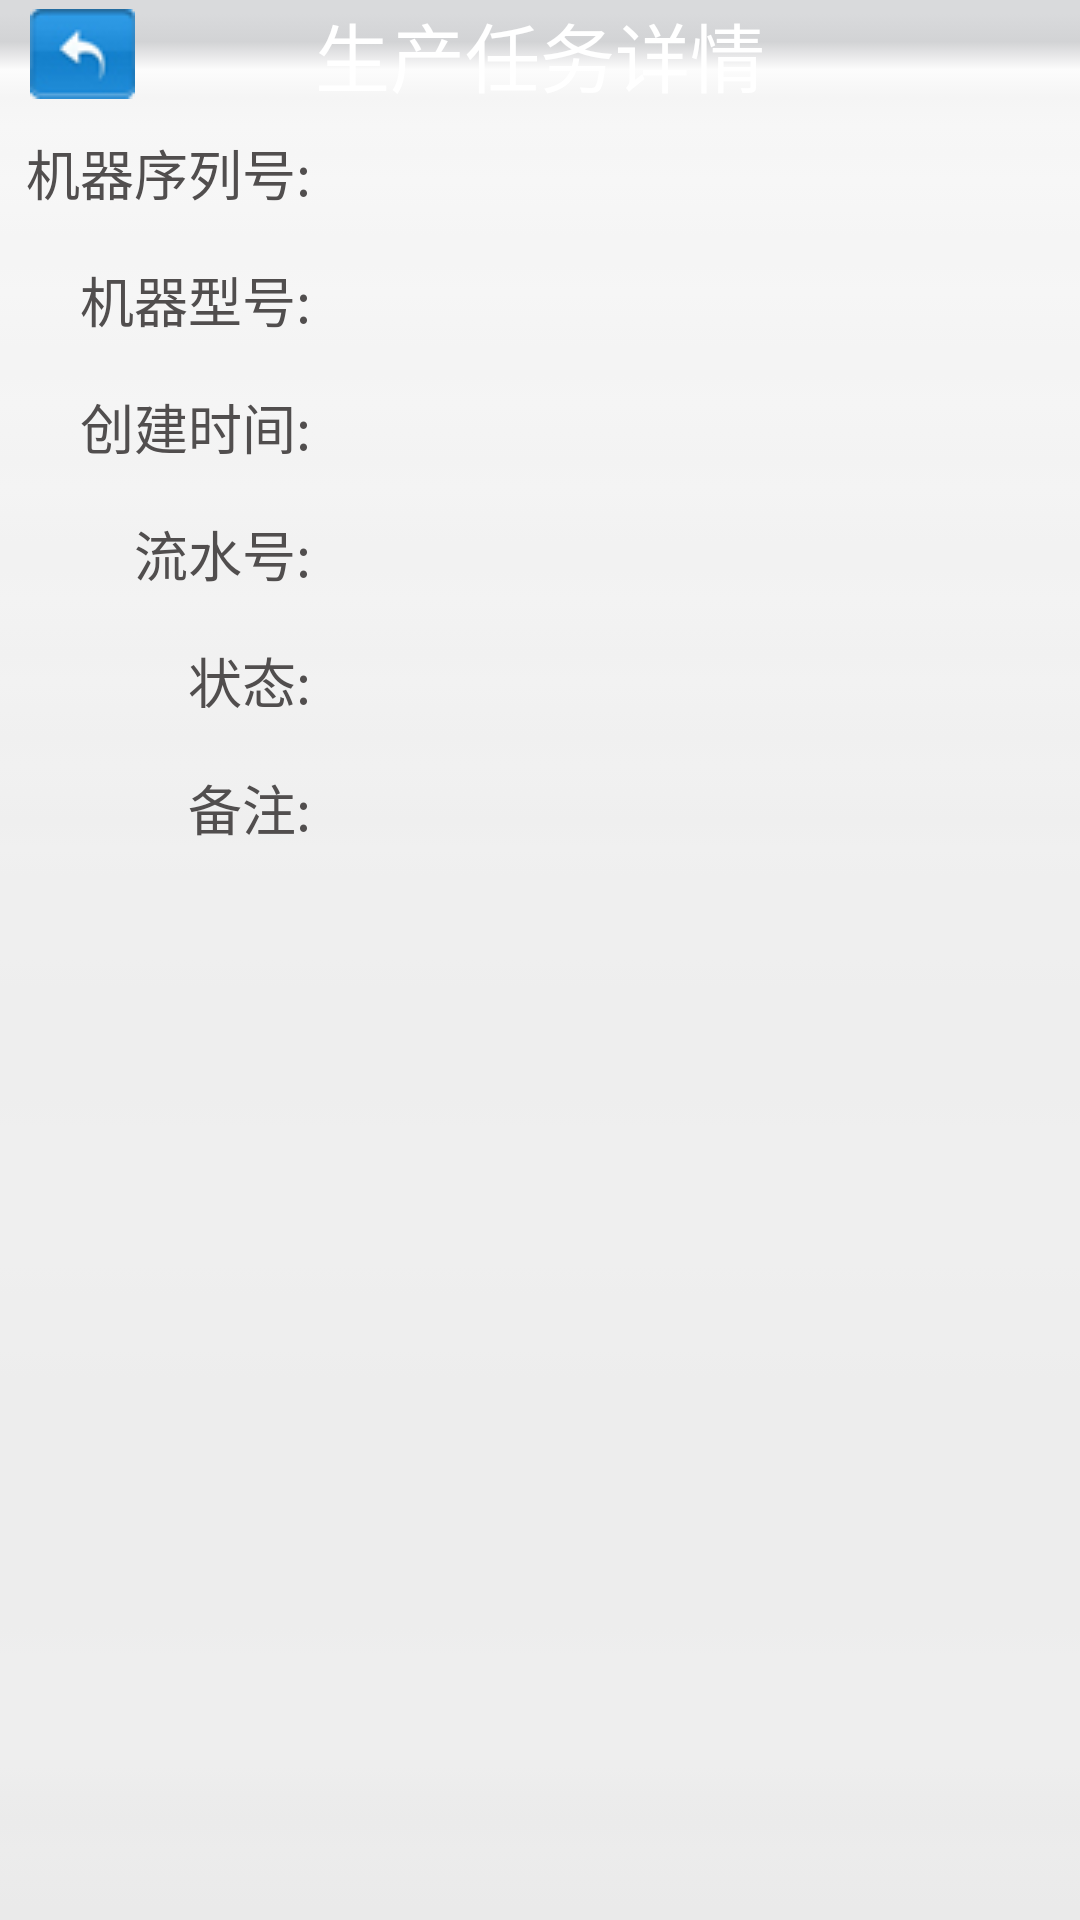

This screen was rendered from an Android layout file. Write that file and the resources it references.
<!-- AndroidManifest.xml: application theme android:Theme.NoTitleBar -->
<!-- res/layout/activity_machine_stock_info.xml -->
<?xml version="1.0" encoding="utf-8"?>
<LinearLayout xmlns:android="http://schemas.android.com/apk/res/android"
    android:layout_width="match_parent"
    android:layout_height="match_parent"
    android:background="@drawable/note_bg"
    android:orientation="vertical" >

    <RelativeLayout
        android:layout_width="wrap_content"
        android:layout_height="wrap_content"
        android:background="@drawable/note_titlebg" >

        <TextView
            android:id="@+id/b"
            android:layout_width="wrap_content"
            android:layout_height="wrap_content"
            android:layout_alignParentLeft="true"
            android:text="   " />

        <ImageView
            android:id="@+id/iv_back"
            android:layout_width="wrap_content"
            android:layout_height="wrap_content"
            android:layout_centerVertical="true"
            android:layout_toRightOf="@id/b"
            android:background="@drawable/note_back" />

        <TextView
            android:layout_width="wrap_content"
            android:layout_height="wrap_content"
            android:layout_centerInParent="true"
            android:text="生产任务详情"
            android:textColor="@android:color/white"
            android:textSize="25dp" />

        <TextView
            android:id="@+id/a"
            android:layout_width="wrap_content"
            android:layout_height="wrap_content"
            android:layout_alignParentRight="true"
            android:text="   " />

    </RelativeLayout>

    <ScrollView
        android:layout_width="match_parent"
        android:layout_height="match_parent">
        <LinearLayout
            android:layout_width="match_parent"
            android:layout_height="match_parent"
            android:orientation="vertical">

            <LinearLayout
                android:layout_width="match_parent"
                android:layout_height="wrap_content"
                android:layout_margin="8dp">

                <TextView
                    android:layout_width="@dimen/app_text_width"
                    android:layout_height="wrap_content"
                   android:theme="@style/app_text"
                    android:text="机器序列号: "/>
                <TextView
                    android:id="@+id/tv_MachineNO"
                    android:layout_width="wrap_content"
                    android:layout_height="wrap_content"
                    android:theme="@style/app_text"
                  />
            </LinearLayout>
            <LinearLayout
                android:layout_width="match_parent"
                android:layout_height="wrap_content"
                android:layout_margin="8dp">

                <TextView
                    android:layout_width="@dimen/app_text_width"
                    android:layout_height="wrap_content"
                    android:theme="@style/app_text"
                    android:text="机器型号: "/>
                <TextView
                    android:id="@+id/tv_MachineModel"
                    android:layout_width="wrap_content"
                    android:layout_height="wrap_content"
                    android:theme="@style/app_text"
                    />
            </LinearLayout>
            <LinearLayout
                android:layout_width="match_parent"
                android:layout_height="wrap_content"
                android:visibility="gone"
                android:layout_margin="8dp">

                <TextView
                    android:layout_width="@dimen/app_text_width"
                    android:layout_height="wrap_content"
                    android:theme="@style/app_text"
                    android:text="订单号: "/>
                <TextView
                    android:id="@+id/tv_TaskID"
                    android:layout_width="wrap_content"
                    android:layout_height="wrap_content"
                    android:theme="@style/app_text"
                    />
            </LinearLayout>
            <LinearLayout
                android:layout_width="match_parent"
                android:layout_height="wrap_content"
                android:layout_margin="8dp">

                <TextView
                    android:layout_width="@dimen/app_text_width"
                    android:layout_height="wrap_content"
                    android:theme="@style/app_text"
                    android:text="创建时间: "/>
                <TextView
                    android:id="@+id/tv_CreateTime"
                    android:layout_width="wrap_content"
                    android:layout_height="wrap_content"
                    android:theme="@style/app_text"
                    />
            </LinearLayout>
            <LinearLayout
                android:layout_width="match_parent"
                android:layout_height="wrap_content"
                android:layout_margin="8dp">

                <TextView
                    android:layout_width="@dimen/app_text_width"
                    android:layout_height="wrap_content"
                    android:theme="@style/app_text"
                    android:text="流水号: "/>
                <TextView
                    android:id="@+id/tv_FlowNO"
                    android:layout_width="wrap_content"
                    android:layout_height="wrap_content"
                    android:theme="@style/app_text"
                    />
            </LinearLayout>

            <LinearLayout
                android:layout_width="match_parent"
                android:layout_height="wrap_content"
                android:layout_margin="8dp">

                <TextView
                    android:layout_width="@dimen/app_text_width"
                    android:layout_height="wrap_content"
                    android:theme="@style/app_text"
                    android:text="状态: "/>
                <TextView
                    android:id="@+id/tv_StatusText"
                    android:layout_width="wrap_content"
                    android:layout_height="wrap_content"
                    android:theme="@style/app_text"
                    />
            </LinearLayout>
            <LinearLayout
                android:layout_width="match_parent"
                android:layout_height="wrap_content"
                android:layout_margin="8dp">

                <TextView
                    android:layout_width="@dimen/app_text_width"
                    android:layout_height="wrap_content"
                    android:theme="@style/app_text"
                    android:text="备注: "/>
                <TextView
                    android:id="@+id/tv_Remark"
                    android:layout_width="wrap_content"
                    android:layout_height="wrap_content"
                    android:theme="@style/app_text"
                    />
            </LinearLayout>
        </LinearLayout>
    </ScrollView>

</LinearLayout>
<!-- resources referenced by this layout -->
<resources>
  <dimen name="app_text_width">100dp</dimen>
  <!-- drawable note_back: png bitmap (drawable-mdpi, 4440 bytes) -->
  <!-- drawable note_bg: png bitmap (drawable-mdpi, 3083 bytes) -->
  <style name="app_text">
  		<item name="android:gravity">right</item>
  		<item name="android:textSize">@dimen/app_text_size</item>
  		<item name="android:textColor">@color/app_grey</item>
  	</style>
  <dimen name="app_text_size">18dp</dimen>
  <color name="app_grey">#514e4e</color>
</resources>
